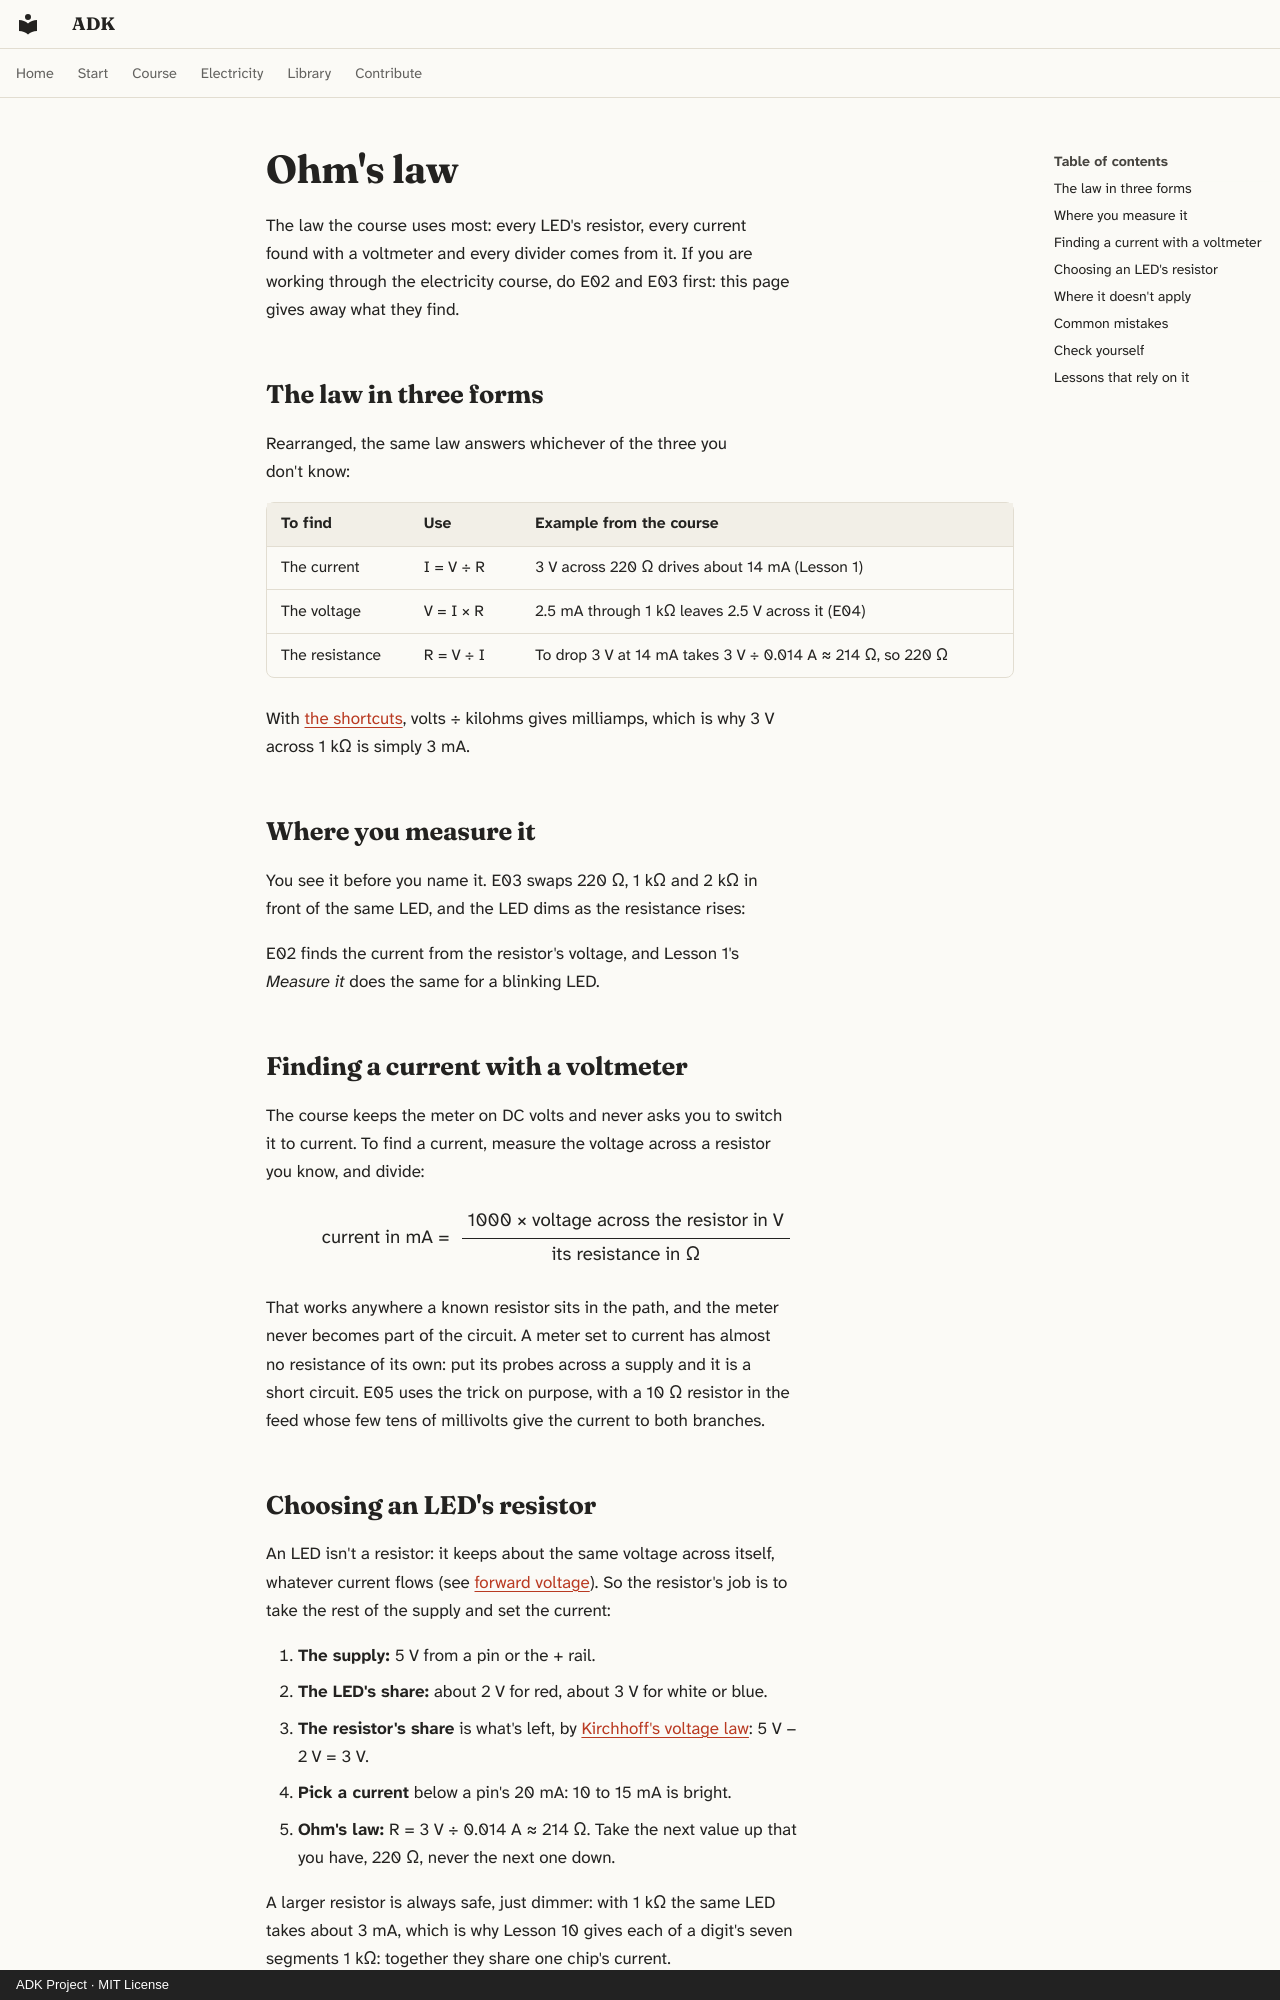

repository: spincyc/adk · page: laws/ohms-law/index.html · generator: mkdocs · copyright: ADK Project · MIT License

# Ohm's law

The law the course uses most: every LED's resistor, every current found
with a voltmeter and every divider comes from it. If you are working
through the electricity course, do E02 and E03 first: this page gives
away what they find.

## The law in three forms {#ohms-law}

<!-- law ohms-law -->

Rearranged, the same law answers whichever of the three you don't know:

| To find | Use | Example from the course |
|---|---|---|
| The current | I = V ÷ R | 3 V across 220 Ω drives about 14 mA (Lesson 1) |
| The voltage | V = I × R | 2.5 mA through 1 kΩ leaves 2.5 V across it (E04) |
| The resistance | R = V ÷ I | To drop 3 V at 14 mA takes 3 V ÷ 0.014 A ≈ 214 Ω, so 220 Ω |

With [the shortcuts](units.md#shortcuts), volts ÷ kilohms gives
milliamps, which is why 3 V across 1 kΩ is simply 3 mA.

## Where you measure it {#measure}

You see it before you name it. E03 swaps 220 Ω, 1 kΩ and 2 kΩ in front of
the same LED, and the LED dims as the resistance rises:

<!-- drawing 058-resist-the-flow closeup -->

E02 finds the current from the resistor's voltage, and Lesson 1's
*Measure it* does the same for a blinking LED.

## Finding a current with a voltmeter {#current-from-voltage}

The course keeps the meter on DC volts and never asks you to switch it to
current. To find a current, measure the voltage across a resistor you
know, and divide:

<p class="formula">current in mA = <span class="fraction"><span>1000 × voltage across the resistor in V</span><span>its resistance in Ω</span></span></p>

That works anywhere a known resistor sits in the path, and the meter
never becomes part of the circuit. A meter set to current has almost no
resistance of its own: put its probes across a supply and it is a short
circuit. E05 uses the trick on purpose, with a 10 Ω resistor in the feed
whose few tens of millivolts give the current to both branches.
